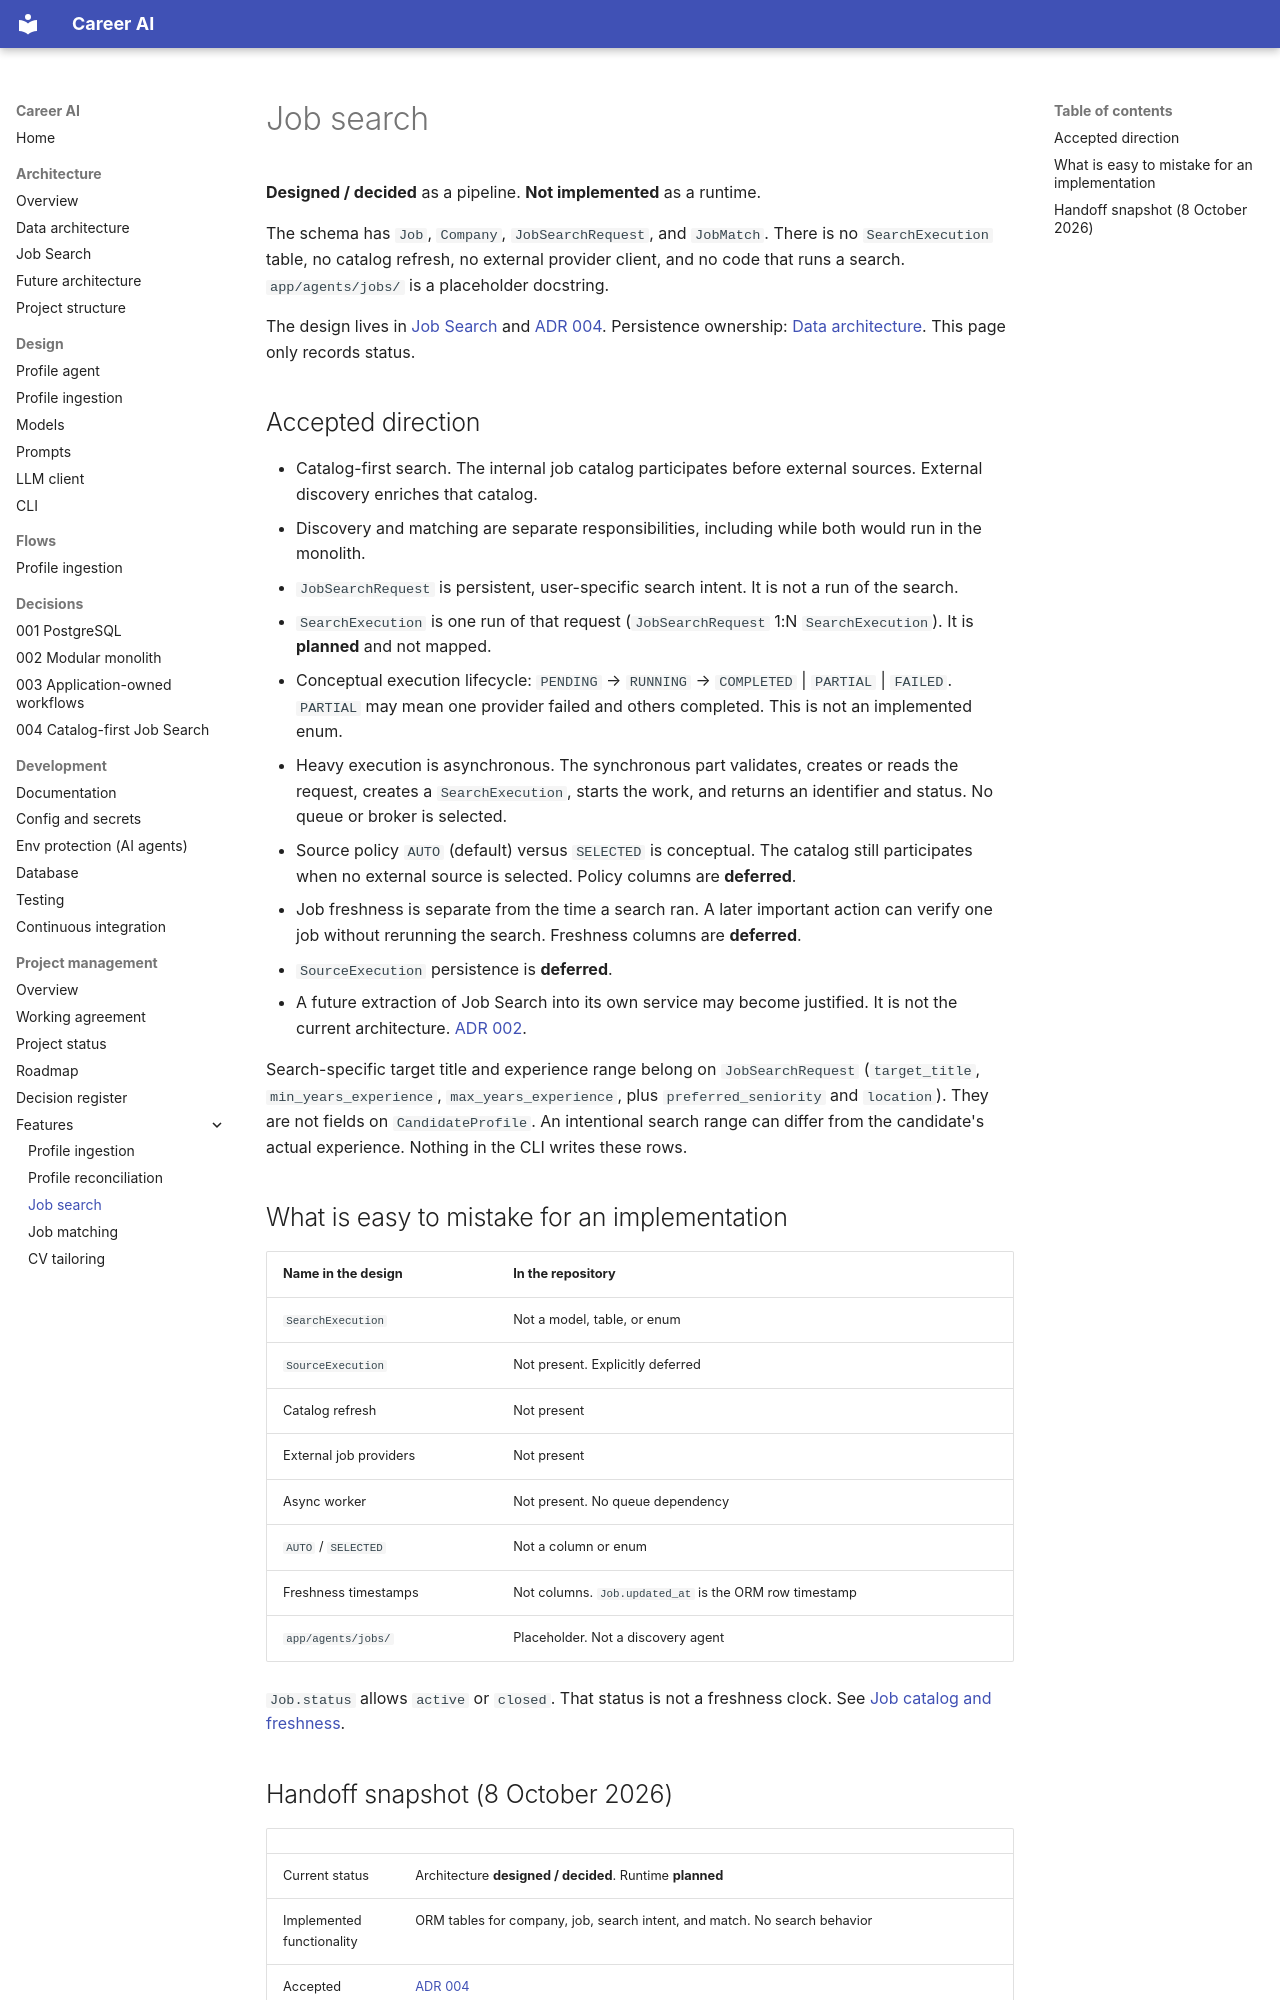

repository: shira-ozana/career-ai · page: project-management/features/job-search/index.html · generator: mkdocs

# Job search

**Designed / decided** as a pipeline. **Not implemented** as a runtime.

The schema has `Job`, `Company`, `JobSearchRequest`, and `JobMatch`. There is no `SearchExecution` table, no catalog refresh, no external provider client, and no code that runs a search. `app/agents/jobs/` is a placeholder docstring.

The design lives in [Job Search](../../architecture/job-search.md) and [ADR 004](../../adr/004-catalog-first-job-search.md). Persistence ownership: [Data architecture](../../architecture/data.md). This page only records status.

## Accepted direction

- Catalog-first search. The internal job catalog participates before external sources. External discovery enriches that catalog.
- Discovery and matching are separate responsibilities, including while both would run in the monolith.
- `JobSearchRequest` is persistent, user-specific search intent. It is not a run of the search.
- `SearchExecution` is one run of that request (`JobSearchRequest` 1:N `SearchExecution`). It is **planned** and not mapped.
- Conceptual execution lifecycle: `PENDING` → `RUNNING` → `COMPLETED` | `PARTIAL` | `FAILED`. `PARTIAL` may mean one provider failed and others completed. This is not an implemented enum.
- Heavy execution is asynchronous. The synchronous part validates, creates or reads the request, creates a `SearchExecution`, starts the work, and returns an identifier and status. No queue or broker is selected.
- Source policy `AUTO` (default) versus `SELECTED` is conceptual. The catalog still participates when no external source is selected. Policy columns are **deferred**.
- Job freshness is separate from the time a search ran. A later important action can verify one job without rerunning the search. Freshness columns are **deferred**.
- `SourceExecution` persistence is **deferred**.
- A future extraction of Job Search into its own service may become justified. It is not the current architecture. [ADR 002](../../adr/002-modular-monolith.md).

Search-specific target title and experience range belong on `JobSearchRequest` (`target_title`, `min_years_experience`, `max_years_experience`, plus `preferred_seniority` and `location`). They are not fields on `CandidateProfile`. An intentional search range can differ from the candidate's actual experience. Nothing in the CLI writes these rows.

## What is easy to mistake for an implementation

| Name in the design | In the repository |
|--------------------|-------------------|
| `SearchExecution` | Not a model, table, or enum |
| `SourceExecution` | Not present. Explicitly deferred |
| Catalog refresh | Not present |
| External job providers | Not present |
| Async worker | Not present. No queue dependency |
| `AUTO` / `SELECTED` | Not a column or enum |
| Freshness timestamps | Not columns. `Job.updated_at` is the ORM row timestamp |
| `app/agents/jobs/` | Placeholder. Not a discovery agent |

`Job.status` allows `active` or `closed`. That status is not a freshness clock. See [Job catalog and freshness](../../architecture/data.md#job-catalog-and-freshness).
